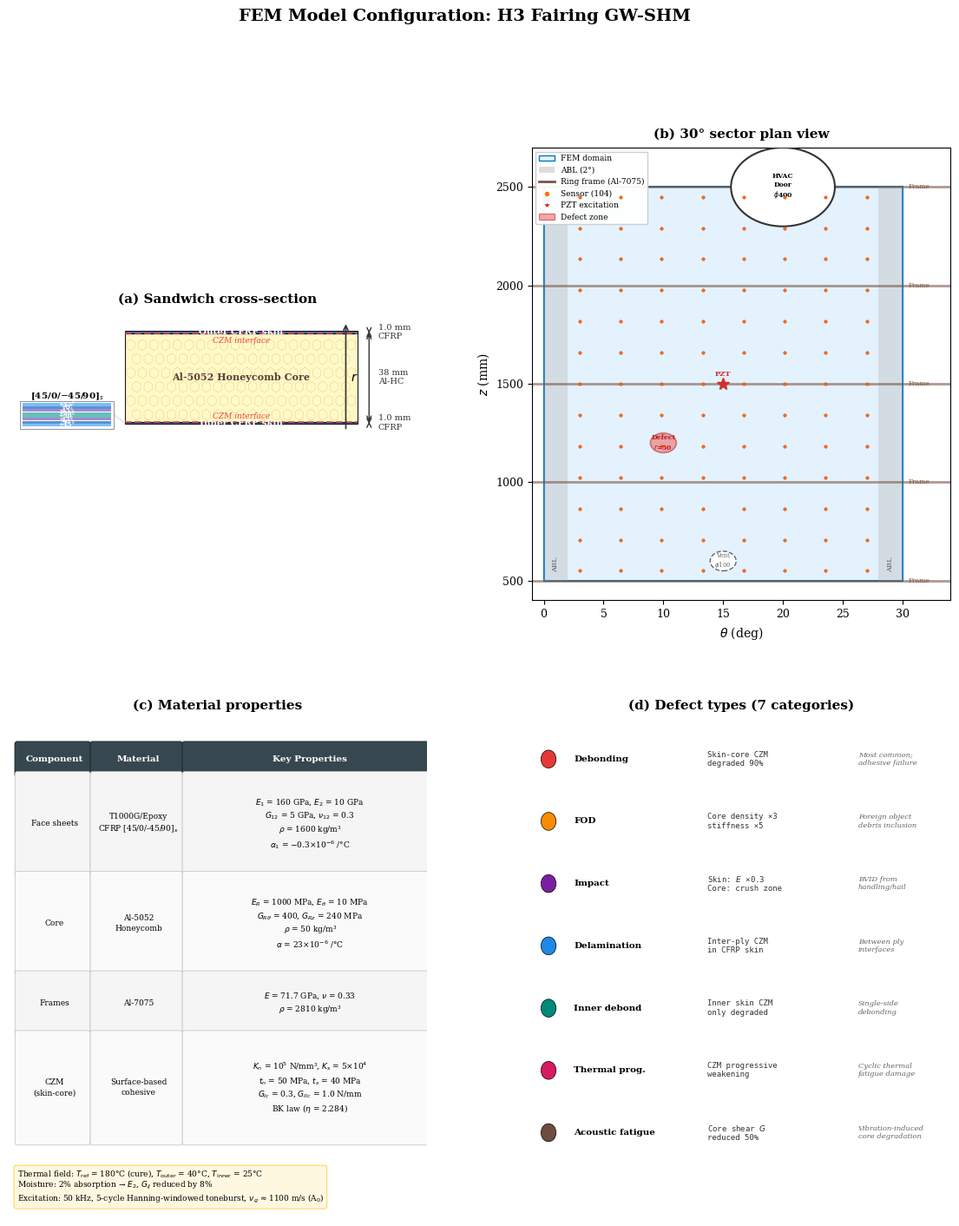

Source code (Python):
#!/usr/bin/env python3
# -*- coding: utf-8 -*-
"""
Publication-quality FEM model overview figure.

4 panels:
  (a) Cross-section: sandwich layup (inner CFRP / Al-honeycomb / outer CFRP)
  (b) Sector plan view: openings, ring frames, sensors, ABL, defect
  (c) Material & CZM properties table
  (d) Defect types schematic

Usage:
  python scripts/visualize_fem_model.py
  python scripts/visualize_fem_model.py --output fem_model_overview.png
"""

import argparse
import math
import numpy as np
import matplotlib
matplotlib.use('Agg')
import matplotlib.pyplot as plt
import matplotlib.patches as mpatches
from matplotlib.patches import FancyBboxPatch, Rectangle, FancyArrowPatch, Circle
import matplotlib.gridspec as gridspec

# ---------- Publication style ----------
plt.rcParams.update({
    'font.family': 'serif',
    'font.serif': ['Times New Roman', 'DejaVu Serif'],
    'font.size': 9,
    'axes.labelsize': 10,
    'axes.titlesize': 11,
    'legend.fontsize': 8,
    'figure.dpi': 200,
    'savefig.dpi': 300,
})

# ---------- Geometry ----------
R_INNER = 2600.0
CORE_T = 38.0
FACE_T = 1.0
R_OUTER = R_INNER + CORE_T
Z_MIN, Z_MAX = 500.0, 2500.0
SECTOR_ANGLE = 30.0
ABL_WIDTH = 2.0
RING_Z = [500, 1000, 1500, 2000, 2500]


def draw_cross_section(ax):
    """(a) Sandwich cross-section with layup detail."""
    # Scale: show ~80mm radial range centered on sandwich
    r_base = 0  # relative coordinates
    y_lo, y_hi = -5, 80  # mm range to show

    # Inner skin (CFRP)
    inner_skin = Rectangle((0, 0), 100, FACE_T, facecolor='#1565C0',
                           edgecolor='k', linewidth=0.8, alpha=0.9)
    ax.add_patch(inner_skin)

    # Honeycomb core
    core = Rectangle((0, FACE_T), 100, CORE_T, facecolor='#FFF9C4',
                     edgecolor='k', linewidth=0.8, alpha=0.9)
    ax.add_patch(core)

    # Draw honeycomb pattern in core
    cell_h = 6.0  # cell height
    cell_w = 5.0  # cell width
    for row in range(int(CORE_T / cell_h)):
        y_c = FACE_T + row * cell_h + cell_h / 2
        offset = cell_w / 2 if row % 2 else 0
        for col in range(int(100 / cell_w) + 1):
            x_c = col * cell_w + offset
            if 0 < x_c < 100:
                hex_y = [y_c - cell_h * 0.4, y_c - cell_h * 0.2,
                         y_c + cell_h * 0.2, y_c + cell_h * 0.4,
                         y_c + cell_h * 0.2, y_c - cell_h * 0.2]
                hex_x = [x_c, x_c + cell_w * 0.35, x_c + cell_w * 0.35,
                         x_c, x_c - cell_w * 0.35, x_c - cell_w * 0.35]
                ax.plot(hex_x + [hex_x[0]], hex_y + [hex_y[0]],
                        color='#C0A000', linewidth=0.3, alpha=0.5)

    # Outer skin (CFRP)
    outer_skin = Rectangle((0, FACE_T + CORE_T), 100, FACE_T,
                           facecolor='#1565C0', edgecolor='k',
                           linewidth=0.8, alpha=0.9)
    ax.add_patch(outer_skin)

    # CZM interface lines
    for y_czm in [FACE_T, FACE_T + CORE_T]:
        ax.plot([0, 100], [y_czm, y_czm], color='#F44336',
                linewidth=1.5, linestyle='--', alpha=0.8)

    # Dimension annotations
    def dim_arrow(x, y1, y2, label, side='right'):
        xoff = 105 if side == 'right' else -5
        ax.annotate('', xy=(xoff, y2), xytext=(xoff, y1),
                    arrowprops=dict(arrowstyle='<->', color='#333',
                                   lw=1.0, shrinkA=0, shrinkB=0))
        ax.text(xoff + (4 if side == 'right' else -4),
                (y1 + y2) / 2, label,
                fontsize=7, ha='left' if side == 'right' else 'right',
                va='center', color='#333')

    dim_arrow(105, 0, FACE_T, '%.1f mm\nCFRP' % FACE_T)
    dim_arrow(105, FACE_T, FACE_T + CORE_T, '%.0f mm\nAl-HC' % CORE_T)
    dim_arrow(105, FACE_T + CORE_T, FACE_T + CORE_T + FACE_T,
              '%.1f mm\nCFRP' % FACE_T)

    # Layup detail (left side)
    ply_angles = [45, 0, -45, 90, 90, -45, 0, 45]
    ply_t = FACE_T / 8
    ply_colors = {45: '#42A5F5', 0: '#1565C0', -45: '#7E57C2', 90: '#26A69A'}

    # Zoom box for inner skin layup
    zoom_x, zoom_y = -45, -2
    zoom_w, zoom_h = 40, 12
    ax.add_patch(Rectangle((zoom_x, zoom_y), zoom_w, zoom_h,
                           facecolor='white', edgecolor='#666',
                           linewidth=0.5, zorder=5))
    for i, angle in enumerate(ply_angles):
        y_ply = zoom_y + 1 + i * (zoom_h - 2) / 8
        ax.add_patch(Rectangle((zoom_x + 1, y_ply),
                               zoom_w - 2, (zoom_h - 2) / 8 - 0.1,
                               facecolor=ply_colors[angle], alpha=0.7,
                               edgecolor='none', zorder=6))
        ax.text(zoom_x + zoom_w / 2, y_ply + (zoom_h - 2) / 16,
                '%+d°' % angle, fontsize=5, ha='center', va='center',
                color='white', fontweight='bold', zorder=7)

    ax.text(zoom_x + zoom_w / 2, zoom_y + zoom_h + 1,
            '[45/0/$-$45/90]$_s$', fontsize=7.5, ha='center',
            fontweight='bold')
    # Connect zoom to inner skin
    ax.plot([zoom_x + zoom_w, 0], [zoom_y + zoom_h / 2, FACE_T / 2],
            color='#666', linewidth=0.5, linestyle=':', zorder=4)

    # CZM label
    ax.text(50, FACE_T + 1.5, 'CZM interface', fontsize=6.5,
            ha='center', color='#F44336', fontstyle='italic')
    ax.text(50, FACE_T + CORE_T - 1.5, 'CZM interface', fontsize=6.5,
            ha='center', color='#F44336', fontstyle='italic', va='top')

    # Labels
    ax.text(50, FACE_T / 2, 'Inner CFRP skin', fontsize=7.5,
            ha='center', va='center', color='white', fontweight='bold')
    ax.text(50, FACE_T + CORE_T / 2, 'Al-5052 Honeycomb Core',
            fontsize=8, ha='center', va='center', fontweight='bold',
            color='#5D4037')
    ax.text(50, FACE_T + CORE_T + FACE_T / 2, 'Outer CFRP skin',
            fontsize=7.5, ha='center', va='center', color='white',
            fontweight='bold')

    # Radial direction arrow
    ax.annotate('', xy=(95, FACE_T + CORE_T + FACE_T + 4),
                xytext=(95, -3),
                arrowprops=dict(arrowstyle='->', color='#333', lw=1.2))
    ax.text(97, FACE_T + CORE_T / 2, '$r$', fontsize=10, ha='left',
            va='center', fontstyle='italic')

    ax.set_xlim(-50, 130)
    ax.set_ylim(-5, FACE_T + CORE_T + FACE_T + 8)
    ax.set_aspect('equal')
    ax.axis('off')
    ax.set_title('(a) Sandwich cross-section', fontweight='bold', pad=8)


def draw_sector_plan(ax):
    """(b) Sector plan view (theta vs z) with structural features."""
    # Sector domain
    ax.add_patch(Rectangle((0, Z_MIN), SECTOR_ANGLE, Z_MAX - Z_MIN,
                           facecolor='#E3F2FD', edgecolor='#0277BD',
                           linewidth=1.5))

    # ABL zones
    for th_lo, th_hi in [(0, ABL_WIDTH), (SECTOR_ANGLE - ABL_WIDTH, SECTOR_ANGLE)]:
        ax.add_patch(Rectangle((th_lo, Z_MIN), th_hi - th_lo, Z_MAX - Z_MIN,
                               facecolor='#BDBDBD', alpha=0.4, edgecolor='none'))
    ax.text(ABL_WIDTH / 2, Z_MIN + 50, 'ABL', fontsize=6, ha='center',
            rotation=90, color='#616161')
    ax.text(SECTOR_ANGLE - ABL_WIDTH / 2, Z_MIN + 50, 'ABL', fontsize=6,
            ha='center', rotation=90, color='#616161')

    # Ring frames
    for z_f in RING_Z:
        ax.axhline(z_f, color='#795548', linewidth=2.0, alpha=0.6)
        ax.text(SECTOR_ANGLE + 0.5, z_f, 'Frame', fontsize=5.5,
                va='center', color='#795548')

    # HVAC door opening
    hvac_th, hvac_z, hvac_d = 20.0, 2500.0, 400.0
    arc_r_deg = math.degrees(hvac_d / 2 / R_OUTER)
    opening = mpatches.Ellipse((hvac_th, hvac_z), arc_r_deg * 2, hvac_d,
                               facecolor='white', edgecolor='#333',
                               linewidth=1.5, zorder=5)
    ax.add_patch(opening)
    ax.text(hvac_th, hvac_z, 'HVAC\nDoor\n$\\phi$400', fontsize=5.5,
            ha='center', va='center', fontweight='bold', zorder=6)

    # Vent hole (Phase 2)
    vent_th, vent_z, vent_d = 15.0, 600.0, 100.0
    vent_r_deg = math.degrees(vent_d / 2 / R_OUTER)
    vent = mpatches.Ellipse((vent_th, vent_z), vent_r_deg * 2, vent_d,
                            facecolor='white', edgecolor='#666',
                            linewidth=1.0, linestyle='--', zorder=5)
    ax.add_patch(vent)
    ax.text(vent_th, vent_z, 'Vent\n$\\phi$100', fontsize=5,
            ha='center', va='center', zorder=6, color='#666')

    # Sensor grid (8x13)
    theta_lo = ABL_WIDTH + 1.0
    theta_hi = SECTOR_ANGLE - ABL_WIDTH - 1.0
    z_lo, z_hi = Z_MIN + 50, Z_MAX - 50
    for iz in range(13):
        z_s = z_lo + iz * (z_hi - z_lo) / 12
        for it in range(8):
            th_s = theta_lo + it * (theta_hi - theta_lo) / 7
            ax.plot(th_s, z_s, 'o', color='#FF6F00', ms=2.5,
                    mec='#BF360C', mew=0.3, zorder=7)

    # Excitation point
    ax.plot(15, 1500, '*', color='#D32F2F', ms=10, zorder=8)
    ax.text(15, 1540, 'PZT', fontsize=6, ha='center', color='#D32F2F',
            fontweight='bold')

    # Example defect
    defect_th, defect_z, defect_r = 10.0, 1200.0, 50.0
    d_arc = math.degrees(defect_r / R_OUTER)
    defect = mpatches.Ellipse((defect_th, defect_z), d_arc * 2, defect_r * 2,
                              facecolor='#EF5350', alpha=0.5,
                              edgecolor='#B71C1C', linewidth=1.2, zorder=6)
    ax.add_patch(defect)
    ax.text(defect_th, defect_z, 'Defect\n$r$=50', fontsize=5.5,
            ha='center', va='center', color='#B71C1C', fontweight='bold',
            zorder=7)

    ax.set_xlabel('$\\theta$ (deg)')
    ax.set_ylabel('$z$ (mm)')
    ax.set_xlim(-1, SECTOR_ANGLE + 4)
    ax.set_ylim(Z_MIN - 100, Z_MAX + 200)
    ax.set_title('(b) 30° sector plan view', fontweight='bold', pad=8)

    # Custom legend
    legend_items = [
        mpatches.Patch(facecolor='#E3F2FD', edgecolor='#0277BD', label='FEM domain'),
        mpatches.Patch(facecolor='#BDBDBD', alpha=0.5, label='ABL (2°)'),
        plt.Line2D([0], [0], color='#795548', lw=2, label='Ring frame (Al-7075)'),
        plt.Line2D([0], [0], marker='o', color='w', markerfacecolor='#FF6F00',
                   ms=5, label='Sensor (104)'),
        plt.Line2D([0], [0], marker='*', color='w', markerfacecolor='#D32F2F',
                   ms=8, label='PZT excitation'),
        mpatches.Patch(facecolor='#EF5350', alpha=0.5, edgecolor='#B71C1C',
                       label='Defect zone'),
    ]
    ax.legend(handles=legend_items, fontsize=6.5, loc='upper left',
              framealpha=0.95)


def draw_properties_table(ax):
    """(c) Material properties summary table."""
    ax.axis('off')
    ax.set_title('(c) Material properties', fontweight='bold', pad=8)

    table_data = [
        ['Component', 'Material', 'Key Properties'],
        ['Face sheets', 'T1000G/Epoxy\nCFRP [45/0/-45/90]$_s$',
         '$E_1$ = 160 GPa, $E_2$ = 10 GPa\n'
         '$G_{12}$ = 5 GPa, $\\nu_{12}$ = 0.3\n'
         '$\\rho$ = 1600 kg/m³\n'
         '$\\alpha_1$ = $-$0.3×10$^{-6}$ /°C'],
        ['Core', 'Al-5052\nHoneycomb',
         '$E_R$ = 1000 MPa, $E_{\\theta}$ = 10 MPa\n'
         '$G_{R\\theta}$ = 400, $G_{Rz}$ = 240 MPa\n'
         '$\\rho$ = 50 kg/m³\n'
         '$\\alpha$ = 23×10$^{-6}$ /°C'],
        ['Frames', 'Al-7075',
         '$E$ = 71.7 GPa, $\\nu$ = 0.33\n'
         '$\\rho$ = 2810 kg/m³'],
        ['CZM\n(skin-core)', 'Surface-based\ncohesive',
         '$K_n$ = 10$^5$ N/mm³, $K_s$ = 5×10$^4$\n'
         '$t_n$ = 50 MPa, $t_s$ = 40 MPa\n'
         '$G_{Ic}$ = 0.3, $G_{IIc}$ = 1.0 N/mm\n'
         'BK law ($\\eta$ = 2.284)'],
    ]

    col_widths = [0.18, 0.22, 0.60]
    row_heights = [0.06, 0.20, 0.20, 0.12, 0.22]

    y_pos = 0.95
    for i, row in enumerate(table_data):
        x_pos = 0.02
        h = row_heights[i]
        for j, cell in enumerate(row):
            w = col_widths[j]
            if i == 0:  # header
                ax.add_patch(FancyBboxPatch((x_pos, y_pos - h), w - 0.01, h,
                             boxstyle='round,pad=0.005',
                             facecolor='#37474F', edgecolor='#263238'))
                ax.text(x_pos + w / 2, y_pos - h / 2, cell,
                        fontsize=7.5, ha='center', va='center',
                        color='white', fontweight='bold',
                        transform=ax.transAxes)
            else:
                fc = '#FAFAFA' if i % 2 == 0 else '#F5F5F5'
                ax.add_patch(FancyBboxPatch((x_pos, y_pos - h), w - 0.01, h,
                             boxstyle='round,pad=0.005',
                             facecolor=fc, edgecolor='#BDBDBD',
                             linewidth=0.5))
                ax.text(x_pos + w / 2, y_pos - h / 2, cell,
                        fontsize=6.5, ha='center', va='center',
                        transform=ax.transAxes, linespacing=1.4)
            x_pos += w
        y_pos -= h

    # Thermal field note
    ax.text(0.02, y_pos - 0.05,
            'Thermal field: $T_{\\mathrm{ref}}$ = 180°C (cure), '
            '$T_{\\mathrm{outer}}$ = 40°C, '
            '$T_{\\mathrm{inner}}$ = 25°C\n'
            'Moisture: 2% absorption → $E_2$, $G_{ij}$ reduced by 8%\n'
            'Excitation: 50 kHz, 5-cycle Hanning-windowed toneburst, '
            '$v_g$ ≈ 1100 m/s (A$_0$)',
            fontsize=6.5, transform=ax.transAxes, va='top',
            bbox=dict(boxstyle='round,pad=0.4', facecolor='#FFF8E1',
                      edgecolor='#FFC107', linewidth=0.5))


def draw_defect_types(ax):
    """(d) 7 defect types schematic."""
    ax.axis('off')
    ax.set_title('(d) Defect types (7 categories)', fontweight='bold', pad=8)

    defects = [
        ('Debonding', 'Skin-core CZM\ndegraded 90%',
         '#E53935', 'Most common;\nadhesive failure'),
        ('FOD', 'Core density ×3\nstiffness ×5',
         '#FB8C00', 'Foreign object\ndebris inclusion'),
        ('Impact', 'Skin: $E$ ×0.3\nCore: crush zone',
         '#7B1FA2', 'BVID from\nhandling/hail'),
        ('Delamination', 'Inter-ply CZM\nin CFRP skin',
         '#1E88E5', 'Between ply\ninterfaces'),
        ('Inner debond', 'Inner skin CZM\nonly degraded',
         '#00897B', 'Single-side\ndebonding'),
        ('Thermal prog.', 'CZM progressive\nweakening',
         '#D81B60', 'Cyclic thermal\nfatigue damage'),
        ('Acoustic fatigue', 'Core shear $G$\nreduced 50%',
         '#6D4C41', 'Vibration-induced\ncore degradation'),
    ]

    y_start = 0.92
    dy = 0.125

    for i, (name, mechanism, color, note) in enumerate(defects):
        y = y_start - i * dy

        # Color dot
        ax.add_patch(plt.Circle((0.04, y), 0.018, facecolor=color,
                                edgecolor='k', linewidth=0.5,
                                transform=ax.transAxes))

        # Name
        ax.text(0.10, y, name, fontsize=7.5, fontweight='bold',
                va='center', transform=ax.transAxes)

        # Mechanism
        ax.text(0.42, y, mechanism, fontsize=6.5, va='center',
                transform=ax.transAxes, color='#333',
                family='monospace')

        # Note
        ax.text(0.78, y, note, fontsize=6, va='center',
                transform=ax.transAxes, color='#666',
                fontstyle='italic')


def main():
    parser = argparse.ArgumentParser()
    parser.add_argument('--output', type=str, default=None)
    parser.add_argument('--dpi', type=int, default=300)
    args = parser.parse_args()

    fig = plt.figure(figsize=(14, 16))
    gs = gridspec.GridSpec(2, 2, hspace=0.25, wspace=0.25,
                           height_ratios=[1, 1.1])

    ax_a = fig.add_subplot(gs[0, 0])
    ax_b = fig.add_subplot(gs[0, 1])
    ax_c = fig.add_subplot(gs[1, 0])
    ax_d = fig.add_subplot(gs[1, 1])

    draw_cross_section(ax_a)
    draw_sector_plan(ax_b)
    draw_properties_table(ax_c)
    draw_defect_types(ax_d)

    fig.suptitle('FEM Model Configuration: H3 Fairing GW-SHM',
                 fontsize=14, fontweight='bold', y=0.98)

    out_path = args.output or 'fem_model_overview.png'
    fig.savefig(out_path, dpi=args.dpi, bbox_inches='tight',
                facecolor='white', edgecolor='none')
    print("Saved: %s (dpi=%d)" % (out_path, args.dpi))


if __name__ == '__main__':
    main()
